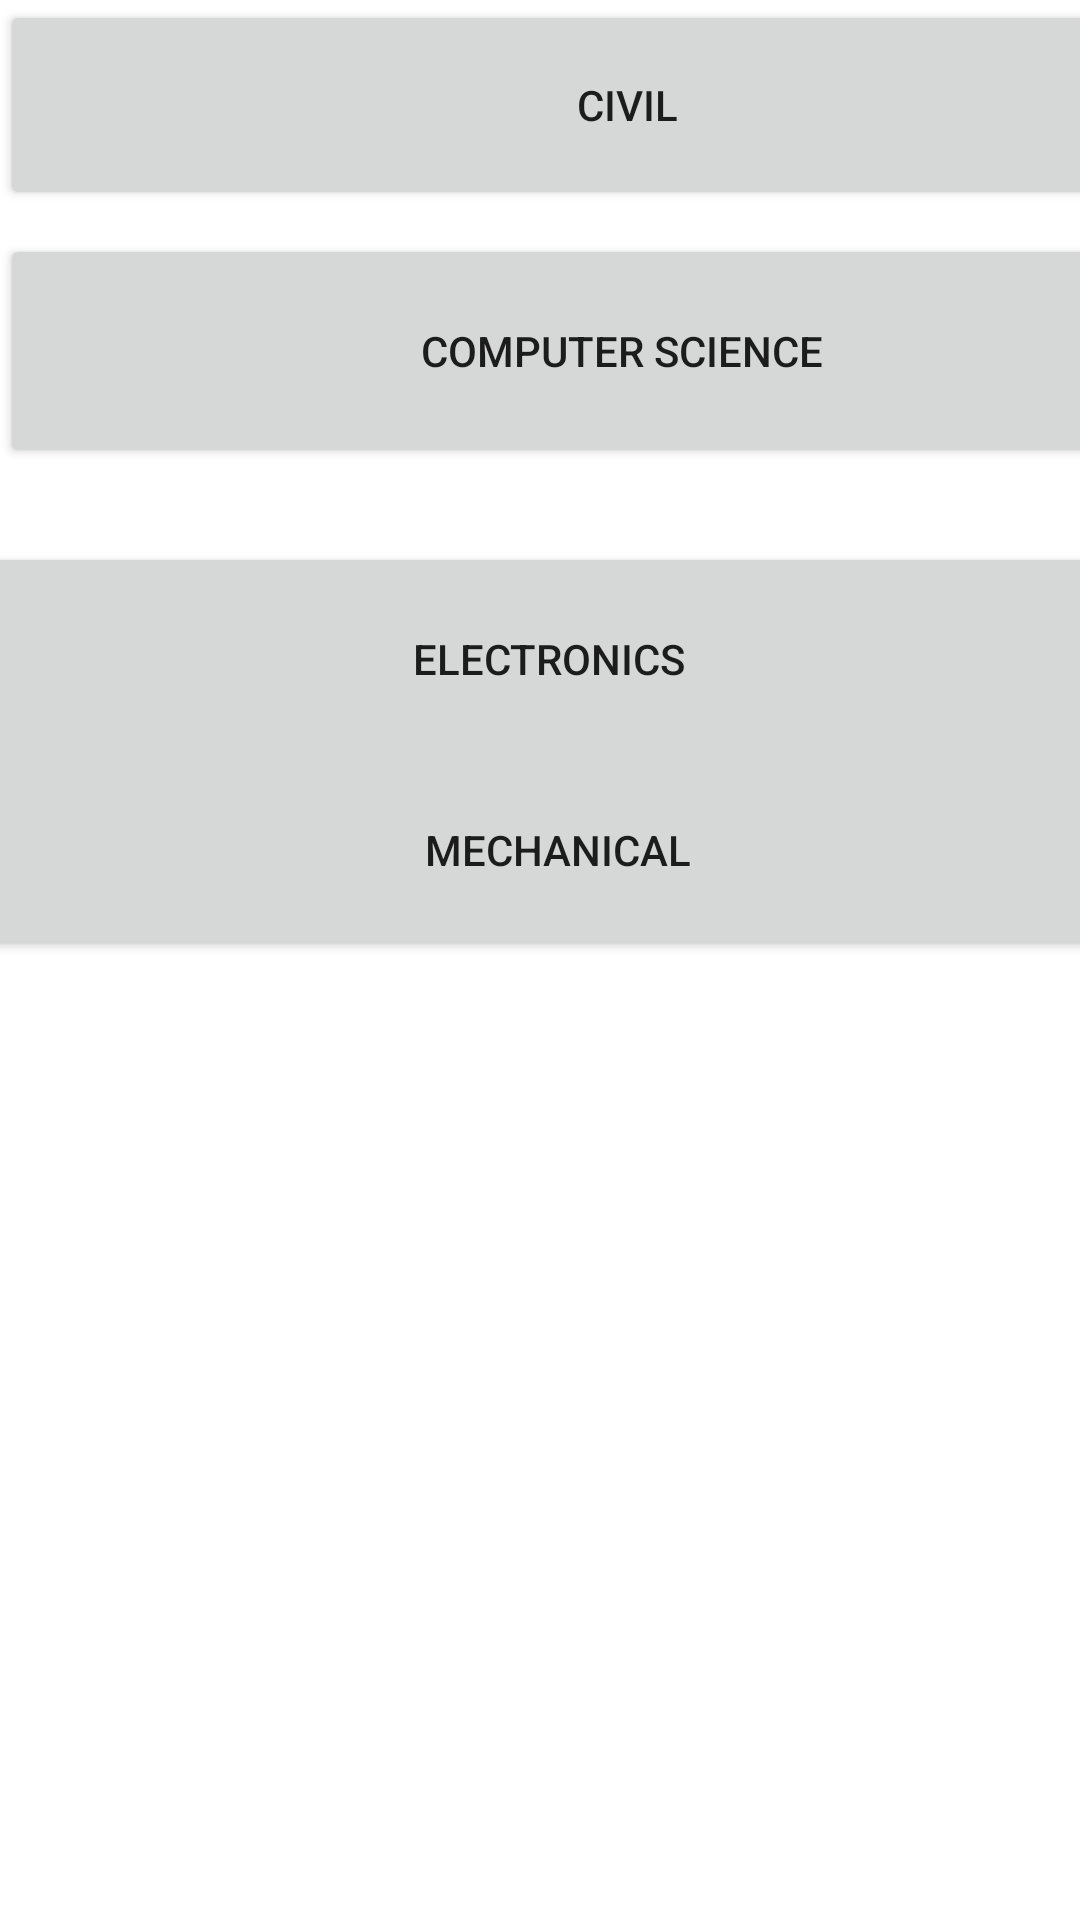

Here is an Android app screen rendered from its layout file. Give the layout XML and the strings, colors and styles it references.
<!-- AndroidManifest.xml: application theme Theme.GlaNotebook -->
<!-- res/layout/activity_branch.xml -->
<?xml version="1.0" encoding="utf-8"?>
<androidx.constraintlayout.widget.ConstraintLayout xmlns:android="http://schemas.android.com/apk/res/android"
    xmlns:app="http://schemas.android.com/apk/res-auto"
    xmlns:tools="http://schemas.android.com/tools"
    android:layout_width="match_parent"
    android:layout_height="match_parent"
    tools:context=".branch">

    <Button
        android:id="@+id/cs"
        android:layout_width="415dp"
        android:layout_height="78dp"
        android:text="Computer Science"
        android:textSize="14sp"
        app:layout_constraintBottom_toBottomOf="parent"
        app:layout_constraintEnd_toEndOf="parent"
        app:layout_constraintHorizontal_bias="0.0"
        app:layout_constraintStart_toStartOf="parent"
        app:layout_constraintTop_toTopOf="parent"
        app:layout_constraintVertical_bias="0.139" />

    <Button
        android:id="@+id/ec"
        android:layout_width="417dp"
        android:layout_height="78dp"
        android:layout_marginStart="113dp"
        android:layout_marginLeft="113dp"
        android:layout_marginTop="155dp"
        android:layout_marginEnd="210dp"
        android:layout_marginRight="210dp"
        android:text="Electronics"
        app:layout_constraintBottom_toBottomOf="parent"
        app:layout_constraintEnd_toEndOf="parent"
        app:layout_constraintHorizontal_bias="0.365"
        app:layout_constraintStart_toStartOf="parent"
        app:layout_constraintTop_toTopOf="parent"
        app:layout_constraintVertical_bias="0.063" />

    <Button
        android:id="@+id/mc"
        android:layout_width="423dp"
        android:layout_height="74dp"
        android:layout_marginStart="125dp"
        android:layout_marginLeft="125dp"
        android:layout_marginTop="61dp"
        android:layout_marginEnd="198dp"
        android:layout_marginRight="198dp"
        android:text="Mechanical"
        app:layout_constraintBottom_toBottomOf="parent"
        app:layout_constraintEnd_toEndOf="parent"
        app:layout_constraintHorizontal_bias="0.391"
        app:layout_constraintStart_toStartOf="parent"
        app:layout_constraintTop_toTopOf="parent"
        app:layout_constraintVertical_bias="0.367" />

    <Button
        android:id="@+id/cv"
        android:layout_width="418dp"
        android:layout_height="70dp"
        android:text="Civil"
        tools:layout_editor_absoluteX="-5dp"
        tools:layout_editor_absoluteY="374dp" />
</androidx.constraintlayout.widget.ConstraintLayout>
<!-- resources referenced by this layout -->
<resources>
  <style name="Theme.GlaNotebook" parent="Theme.MaterialComponents.DayNight.DarkActionBar">
          
          <item name="colorPrimary">@color/purple_500</item>
          <item name="colorPrimaryVariant">@color/purple_700</item>
          <item name="colorOnPrimary">@color/white</item>
          
          <item name="colorSecondary">@color/teal_200</item>
          <item name="colorSecondaryVariant">@color/teal_700</item>
          <item name="colorOnSecondary">@color/black</item>
          
          <item name="android:statusBarColor" tools:targetApi="l">?attr/colorPrimaryVariant</item>
          
      </style>
  <!-- not gathered from this repository: default colours our renderer supplied (Android Studio template values) -->
  <color name="purple_500">#FF6200EE</color>
  <color name="purple_700">#FF3700B3</color>
  <color name="teal_200">#FF03DAC5</color>
  <color name="teal_700">#FF018786</color>
  <color name="black">#FF000000</color>
  <color name="white">#FFFFFFFF</color>
</resources>
